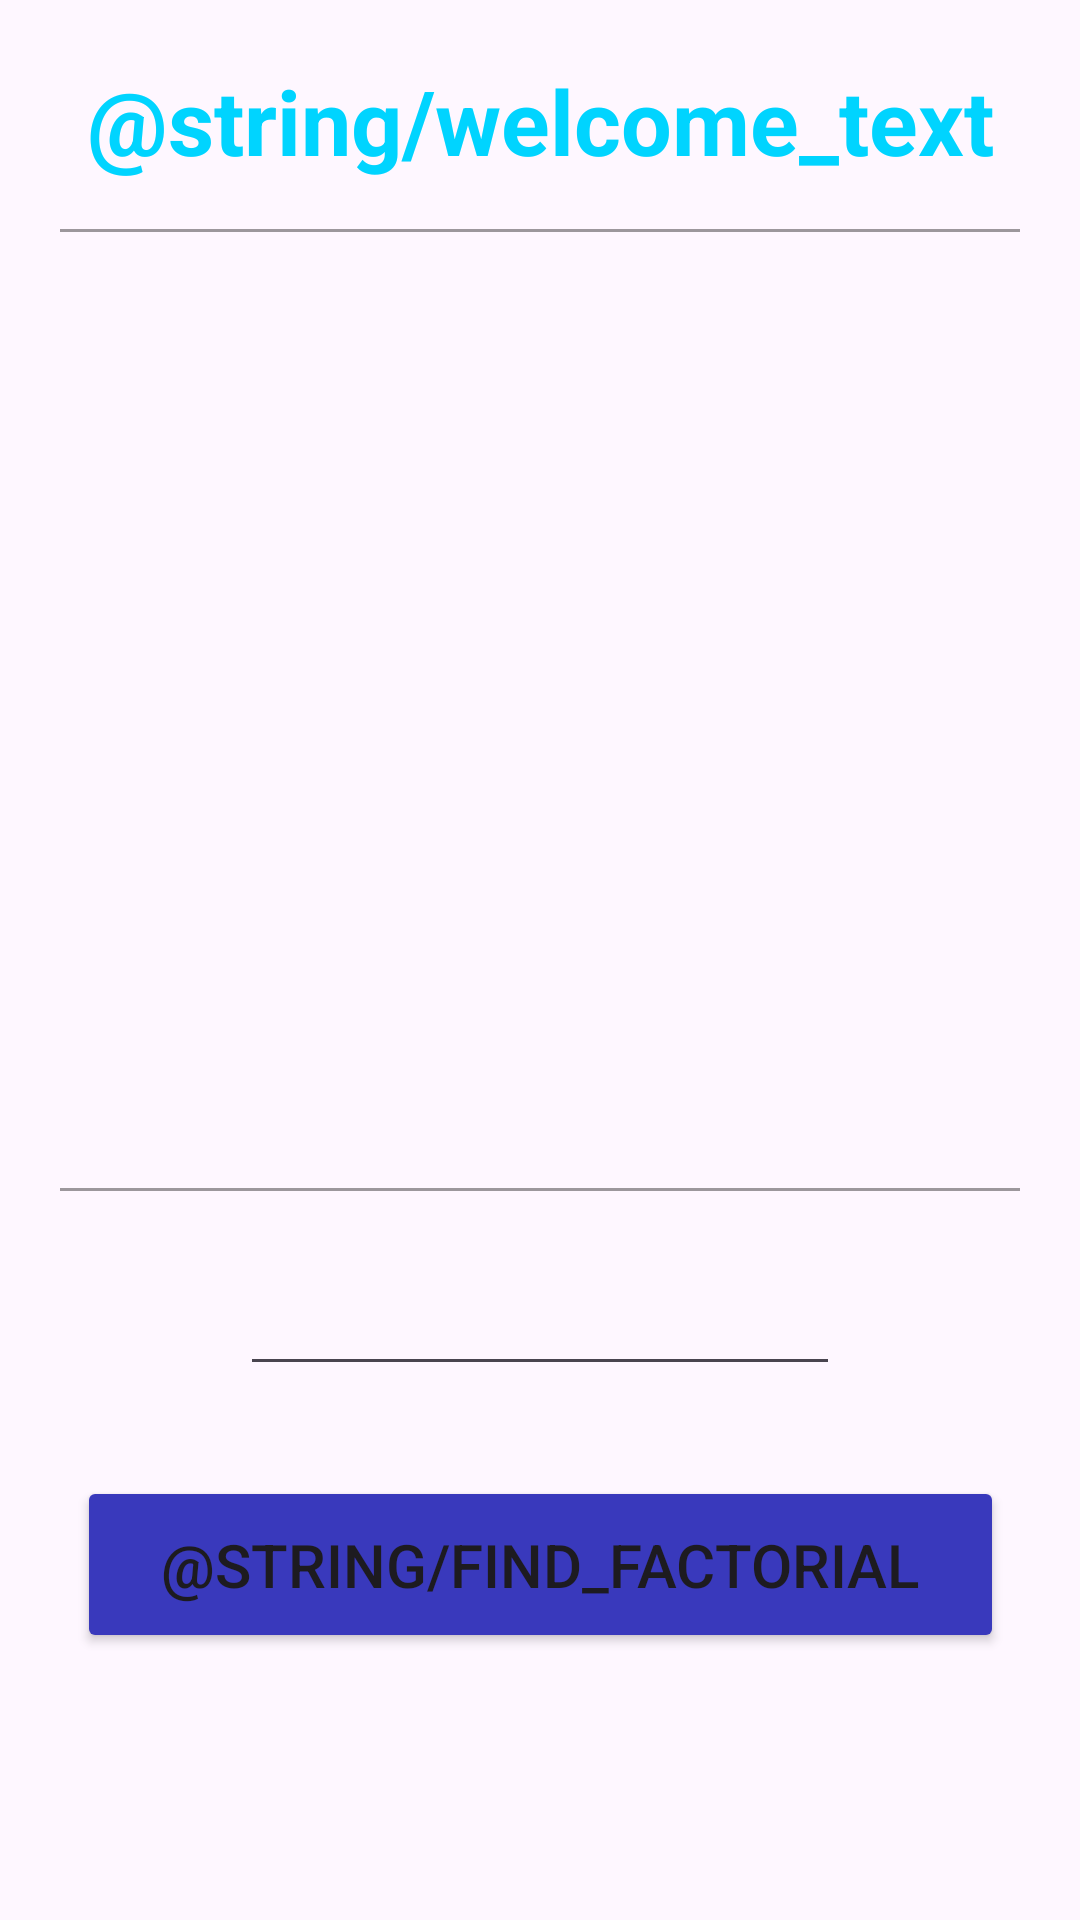

The Android layout XML behind this screen, and the referenced resources:
<!-- AndroidManifest.xml: application theme Theme.FactorialFinder -->
<!-- res/layout/activity_main.xml -->
<?xml version="1.0" encoding="utf-8"?>
<androidx.constraintlayout.widget.ConstraintLayout xmlns:android="http://schemas.android.com/apk/res/android"
    xmlns:app="http://schemas.android.com/apk/res-auto"
    xmlns:tools="http://schemas.android.com/tools"
    android:layout_width="match_parent"
    android:layout_height="match_parent"
    tools:context=".presentation.MainActivity">

    <TextView
        android:id="@+id/welcomeText"
        app:layout_constraintTop_toTopOf="parent"
        app:layout_constraintStart_toStartOf="parent"
        app:layout_constraintEnd_toEndOf="parent"
        android:layout_marginTop="20dp"
        android:textColor="#00d4ff"
        android:textSize="30sp"
        android:textStyle="bold"
        android:text="@string/welcome_text"
        android:layout_width="wrap_content"
        android:layout_height="wrap_content"/>


    <View
        android:layout_width="match_parent"
        android:layout_height="1dp"
        android:layout_marginTop="16dp"
        android:layout_marginStart="20dp"
        android:layout_marginEnd="20dp"
        android:background="#63000000"
        app:layout_constraintTop_toBottomOf="@id/welcomeText" />

    <ScrollView
        android:id="@+id/scrollView"
        app:layout_constraintTop_toTopOf="parent"
        android:layout_marginTop="80dp"
        android:layout_width="match_parent"
        android:padding="16dp"
        android:layout_height="300dp">

        <TextView
            android:id="@+id/result"
            tools:text="1000"
            android:textStyle="bold"
            android:textSize="30sp"
            android:textColor="#3939BC"
            android:layout_marginStart="50dp"
            android:layout_marginEnd="50dp"
            android:layout_width="match_parent"
            android:layout_height="wrap_content"/>


    </ScrollView>

    <View
        android:layout_width="match_parent"
        android:layout_height="1dp"
        android:layout_marginTop="16dp"
        android:layout_marginStart="20dp"
        android:layout_marginEnd="20dp"
        android:background="#63000000"
        app:layout_constraintTop_toBottomOf="@id/scrollView" />

    <EditText
        android:id="@+id/userInput"
        app:layout_constraintTop_toBottomOf="@+id/scrollView"
        app:layout_constraintStart_toStartOf="parent"
        app:layout_constraintEnd_toEndOf="parent"
        android:paddingStart="65dp"
        android:paddingEnd="0dp"
        android:textSize="26sp"
        android:maxLength="5"
        android:layout_width="200dp"
        android:layout_height="wrap_content"
        android:layout_marginTop="30dp"
        android:autofillHints="name"
        android:inputType="number" />


    <Button
        android:id="@+id/buttonToFindFactorial"
        app:layout_constraintTop_toBottomOf="@+id/userInput"
        app:layout_constraintStart_toStartOf="parent"
        app:layout_constraintEnd_toEndOf="parent"
        android:layout_marginTop="30dp"
        android:paddingTop="16dp"
        android:paddingBottom="16dp"
        android:paddingStart="28dp"
        android:paddingEnd="28dp"
        android:textSize="20sp"
        android:text="@string/find_factorial"
        android:backgroundTint="@color/button_states"
        android:layout_width="wrap_content"
        android:layout_height="wrap_content"/>

</androidx.constraintlayout.widget.ConstraintLayout>
<!-- resources referenced by this layout -->
<resources>
  <style name="Theme.FactorialFinder" parent="Base.Theme.FactorialFinder" />
  <style name="Base.Theme.FactorialFinder" parent="Theme.Material3.DayNight.NoActionBar">
          
          
      </style>
</resources>
